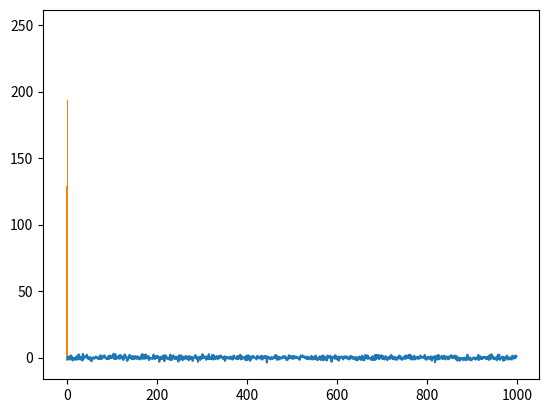

This figure's Python source: (Note: this script raises an exception after producing the figure.)
import numpy as np
import matplotlib.pyplot as plt
from scipy.stats import multivariate_normal

###### Exercise #1

#using numpy, generate 1000 samples from the standard normal 
arr = np.random.randn(1000)
#plot the result as a time series
plt.plot(arr)
plt.show()
#plot the result as a histogram
plt.hist(arr, bin=20)
plt.show()


###### Exercise #2

#add a trend line to the noise

#make a scatterplot


#Bonus: find and plot the best-fit line



###### Exercise #3
#call the np.cumsum() function on your noise
arr_cum = np.cumsum(arr)
#plot the result
plt.plot(arr_cum)
plt.show()
#what do it remind you of?
print("market data")


###### Exercise #4
# Generate and plot 1000 samples from the multivariate normal
mean = [0,0]
sigma = [[1, -0.5], [-0.5, 2]]
multi_norm = multivariate_normal(mean=mean, cov=sigma)
samples = multi_norm.rvs(size=1000)
plt.scatter(samples[:,0], samples[:,1])
plt.show()



###### Exercise #5
# Calcualte the sample mean and sample covariance of the data you just generated - are they close to what you expect?
# Don't use np.mean() or np.cov()
mean = samples.sum(axis=0) / 1000
